Labelled photos from "cherry-leaves", an image-classification folder in jtm2021/mildewproject. The possible labels are: healthy, powdery mildew.

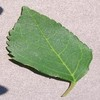
Label: healthy

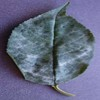
Label: powdery mildew

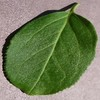
Label: healthy

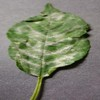
Label: powdery mildew

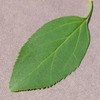
Label: healthy

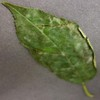
Label: powdery mildew
